Run: headless pygame with SDL's dummy video driver; simulated clock (each Clock.tick advances the game by its frame time, no real sleeping); random seed 0; keys injected as events and as key.get_pressed() state; no mouse input.
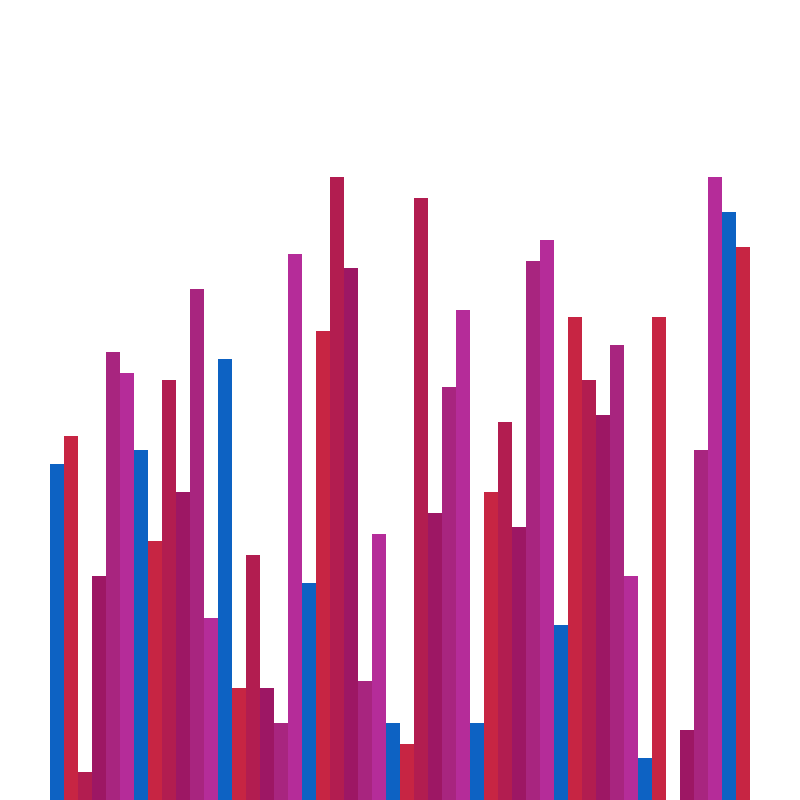
Frame 1 of 4 · flips 1–60 · no input
Frame 2 of 4 · flips 61–180 · tapped SPACE, RETURN · held RIGHT (→), D · screen unchanged from frame 1, image omitted
Frame 3 of 4 · flips 181–300 · held DOWN (↓), S · screen unchanged from frame 2, image omitted
Frame 4 of 4 · flips 301–420 · held LEFT (←), A, UP (↑), W · screen unchanged from frame 3, image omitted

The pygame program that drew these frames:


import pygame
import random

pygame.init()


class Draw_info:

    BLACK =  0,0,0
    WHITE =  255, 255, 255
    GREEN = 0,255, 0, 255
    BG_COLOUR = WHITE
    SIDE_PADDING = 100 #50 PX on right, 50 px on left
    TOP_PADDING = 150

    RED = 13, 98, 195
    DARK_RED = 199, 37, 67
    BORDEAUX = 178, 29, 80
    DARK_MAGENTA = 157, 23, 100
    PURPLE = 168, 37, 127
    MAGENTA = 181, 44, 153



    GRADIENTS = [ RED, DARK_RED,
                 BORDEAUX, DARK_MAGENTA,
                 PURPLE, MAGENTA ]


    def __init__(self, width, height, lst):
        self.width = width
        self.height = height

        self.window = pygame.display.set_mode((width, height))
        pygame.display.set_caption("Sorting Algorithm Visualiser")

        self.set_list(lst)


    def set_list(self, lst):
        self.lst = lst
        self.max_val = max(lst)
        self.min_val = min(lst)

        self.bar_width = round((self.width - self.SIDE_PADDING )/ len(lst)) #determine how thick the bar charts will be
        self.bar_height = round((self.height - self.TOP_PADDING) /(self.max_val - self.min_val)) #max - min will tell me no. of values in the range.
        self.start_x =  self.SIDE_PADDING // 2  #where you will start drawing. Top left corner of screen in pygame is 0,0


    #generate starting list

def generate_starting_list(n, min_val, max_val):

        """generate random list of numbers t sort"""

        lst = []
        for i in range(n):
            value = random.randint(min_val, max_val)
            lst.append(value)
        return lst



def draw(draw_info):

    """A function that draws the screen"""

    #first fill the entire screen with a colour to "draw over" anything that has
    #been drawn previously
    draw_info.window.fill(draw_info.BG_COLOUR)
    draw_list(draw_info)
    pygame.display.update()


def draw_list(draw_info):

    """A function that draws the list on the screen"""

    #need to determin the height of the element and the width of the element and then draw a rectangle representing it

    lst = draw_info.lst
    for i, val in enumerate(lst):
        x = draw_info.start_x + i*draw_info.bar_width  #bar width

        #val- draw_info.min_val  tells us how much larger we are than the minimum
        y = draw_info.height - (val- draw_info.min_val )* draw_info.bar_height #determine the height of the rectangle.

        #there are 6 colours in the gradients list. For each bar in the lst we are going to draw, we will assign a colour from the gradient list to that bar
        # when we have iterated throguh the gradient list once, we shall start reassiging gradients from the very beginning of the gradients list.
        colour = draw_info.GRADIENTS[i % 6]
        pygame.draw.rect(draw_info.window, colour, (x, y, draw_info.bar_width, draw_info.height))




def heap_sort(lst, n, i):

    """A function that implements the heap sort algorithm"""


    largest = i
    l = 2*i + 1 #eft child
    r = 2 * i + 2 #right child


    #see if left child of root exists and is greater than parent:
    if l < n and lst[i] < lst[l]:
        largest = l


    #see if right child of root exists and is greater than parent:
    if r < n and lst[i] < lst[r]:
        largest = r

    #change parent if needed
    if largest != i:
        lst[i], lst[largest], = lst[largest], lst[i] #swap the two nodes

        #recursively call this function to heapify the parent node:
        heap_sort(lst, n, largest)


#main function to sort a given array

def heapSort(lst):
    n = len(lst)

    #build a max heap
    # Since last parent will be at ((n//2)-1) we can start at that location.

    for i in range(n //2-1, -1, -1):
        heap_sort(lst, n, i)

    #one by one extract elements
    for i in range(n-1, 0, -1):
        lst[i], lst[0] = lst[0], lst[i] #swap
        heap_sort(lst, i, 0)





def main():

    run = True
    clock = pygame.time.Clock() #determine how fast game will run

    #initialising the window and the random list
    n= 50
    min_val= 10
    max_val = 100

    lst = generate_starting_list(n, min_val, max_val)
    draw_info = Draw_info(800, 800, lst)

    while run:
        clock.tick(60) #60 is max no of times this loop can run per second

        pygame.display.update() ##update the screen

        draw(draw_info)

        for event in pygame.event.get(): #will return a list of events that have occured since the last clock tick

            if event.type == pygame.QUIT:
                run = False

    pygame.quit()





if __name__ == '__main__':
    main()
